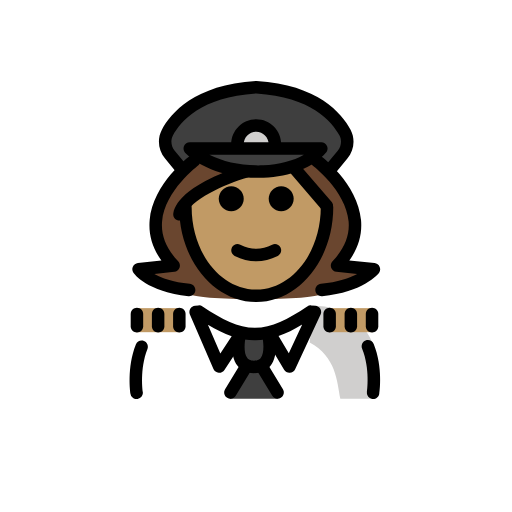
t = 0.00 s
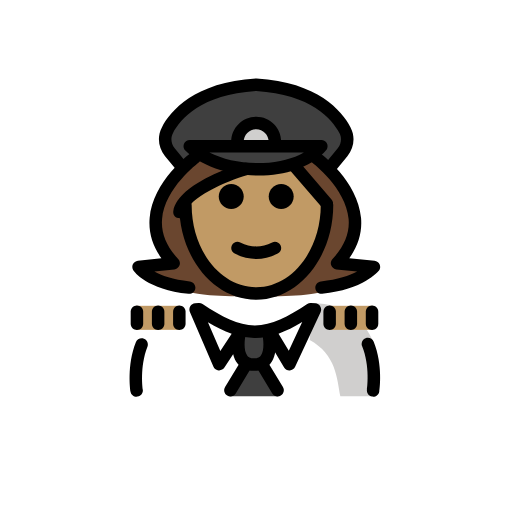
t = 0.48 s
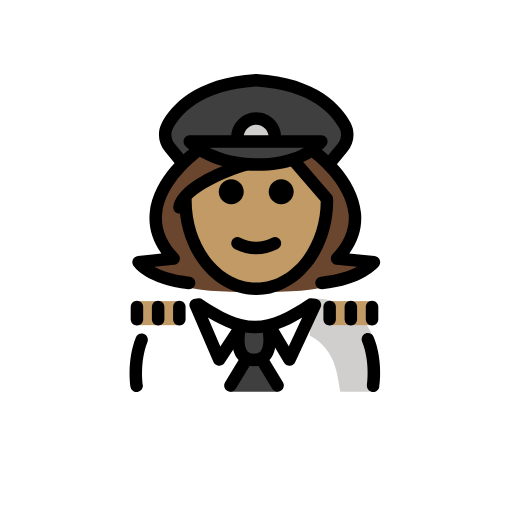
t = 1.43 s
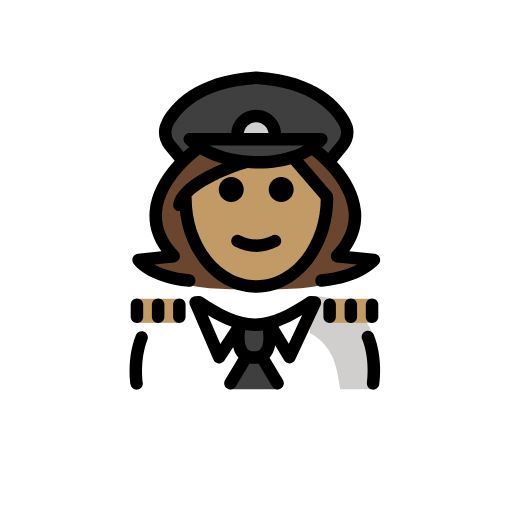
t = 1.90 s
t = 2.38 s: frame unchanged from t = 1.43 s, image omitted
t = 3.33 s: frame unchanged from t = 0.48 s, image omitted

The animated SVG that drew these frames (rendered in a browser with its animation timeline set to each time). Animation: 1 SMIL element (animateTransform=1); one cycle of 3.80 s, repeats indefinitely.

<?xml version='1.0' encoding='utf-8'?>
<svg xmlns="http://www.w3.org/2000/svg" id="emoji" viewBox="-5 -5 82 82" version="1.1" width="200" height="200" role="img">
  <title>OpenMoji: woman pilot: medium skin tone</title><g><g id="color">
    <path fill="#FFFFFF" d="M16.6974,58.8529c0,0-0.9644-3.8571-0.1756-7.6612c0.7007-3.3792,4.6186-7.2388,10.2087-7.2388 c3.1918,2.1279,5.5264,4.5985,8.6,4.5922h-0.125c3.0736,0.0063,6.308-1.5642,9.4999-3.6922c11.5647-0.0346,10.009,13.9,10.24,14" />
    <path fill="#D0CFCE" d="M44.5989,49.8475c4.2663,2.3224,4.3828,6.254,4.9068,9.004c4.2378,0,5.1128,0,5.1128,0 s1.6601-4.6027,0.1076-8.7835c-1.1542-3.1082-4.4418-6.1174-9.6076-6.1165" />
    <path fill="#3F3F3F" d="M50.2688,16.1272c0.6,1.14,0.42,2.53-0.4,3.52l-2.24,2.72l-0.09,0.06c-1.02-1.56-2.34-2.5-2.34-2.5 l-0.04-0.05c0.49-0.35,0.93-0.76,1.31-1.21h-21.07c0.33,0.33,0.7,0.64,1.1,0.93l-0.02,0.03c0,0-1.2,0.91-2.17,2.4l-0.24-0.15 l-1.85-2.23c-0.82-0.99-1-2.38-0.4-3.52c1.37-2.58,4.98-6.72,14.23-7.28C45.2988,9.4072,48.9088,13.5472,50.2688,16.1272z" />
    <path fill="#3F3F3F" d="M33.9488,22.2272c-2.82-0.33-5.51-1.23-7.45-2.63c-0.4-0.29-0.77-0.6-1.1-0.93h21.07 c-0.38,0.45-0.82,0.86-1.31,1.21c-1.08,0.82-2.38,1.43-3.82,1.83C39.0588,22.3572,36.4588,22.5172,33.9488,22.2272z" />
    <path fill="#D0CFCE" d="M33.0349,18.0845c0-1.6553,1.3448-3,3-3c1.6553,0,3,1.3447,3,3" />
    <polygon fill="#3F3F3F" points="35.7441,50.1755 39.5188,58.8523 35.7441,58.8523 31.7695,58.8523" />
    <path fill="#3F3F3F" d="M33.3735,48.7295c0,0-1.2063,5.0369,2.3073,5.0369s2.3073-5.0369,2.3073-5.0369" />
  </g>
  <g id="hair">
    <path fill="#6a462f" d="M46.5073,41.9582c6.2358-0.6113,8.387-3.307,8.387-3.307l-5.9082-0.6003 c8.0702-8.437-3.3737-16.8852-3.3737-16.8852H44.151l-7.1649,1.5887L28.03,21.1657h-1.8351c0,0-11.444,8.4482-3.3737,16.8852 l-5.6247,0.6003c0,0,1.8674,2.6957,8.1037,3.307C25.3002,43.2142,46.5073,43.2142,46.5073,41.9582z" />
  </g>
  <g id="skin">
    <rect x="16.7583" y="44.3515" width="6.9637" height="3.8501" fill="#c19a65" />
    <rect x="47.7083" y="44.3515" width="6.9637" height="3.8501" fill="#c19a65" />
    <path fill="#c19a65" d="M36,22.3618c0,0,6.035-0.5829,6.035-0.5829s5.338,5.4276,5.2303,6.948 c0,7.8277-5.0765,14.1733-11.3386,14.1733s-11.3386-6.3456-11.3386-14.1733C24.3928,24.6005,36,22.3618,36,22.3618z" />
  </g>
  <g id="skin-shadow" />
  <g id="line">
    <path d="M42.035,26.8457c0,1.1045-0.8965,2-2,2s-2-0.8955-2-2c0-1.1035,0.8965-2,2-2S42.035,25.7422,42.035,26.8457" />
    <path d="M34.035,26.8457c0,1.1045-0.8965,2-2,2s-2-0.8955-2-2c0-1.1035,0.8965-2,2-2S34.035,25.7422,34.035,26.8457" />
    <path d="M36.0349,36.8481c-1.1518,0-2.3037-0.2861-3.4473-0.8579c-0.4941-0.247-0.6943-0.8476-0.4472-1.3418 c0.2466-0.4936,0.8462-0.6943,1.3418-0.4472c1.7177,0.8593,3.3877,0.8593,5.1054,0c0.4947-0.2471,1.0948-0.0464,1.3418,0.4472 c0.2471,0.4942,0.0469,1.0948-0.4472,1.3418C38.3386,36.562,37.1868,36.8481,36.0349,36.8481z" />
    <path d="M36.0352,43.3799c-6.8038,0-12.3389-6.8067-12.3389-15.1734c0-0.5522,0.4473-1,1-1s1,0.4478,1,1 c0,7.2642,4.6377,13.1734,10.3389,13.1734c5.7002,0,10.3378-5.9092,10.3378-13.1734c0-0.5522,0.4473-1,1-1c0.5528,0,1,0.4478,1,1 C48.373,36.5732,42.8379,43.3799,36.0352,43.3799z" />
    <path d="M36.3535,23.4863c-4.6972,0-9.207-1.5288-11.6689-3.9951c-0.2852-0.2861-0.3701-0.7163-0.2158-1.0898 c0.1552-0.3731,0.5195-0.6167,0.9238-0.6167h21.0683c0.3897,0,0.7442,0.2265,0.9073,0.58c0.164,0.3536,0.1074,0.7706-0.1455,1.0674 c-2.0313,2.3921-5.6788,3.8633-10.0059,4.0371C36.9287,23.4805,36.6406,23.4863,36.3535,23.4863z M28.5293,19.7847 c2.333,1.1792,5.4336,1.8139,8.6074,1.686c2.5635-0.103,4.8272-0.6978,6.5381-1.686H28.5293z" />
    <path d="M47.8242,23.2305c-0.2236,0-0.4492-0.0752-0.6357-0.229c-0.4258-0.3521-0.4864-0.9825-0.1338-1.4082l2.0371-2.4644 c0.5771-0.6987,0.6885-1.6465,0.2832-2.4141c-1.2051-2.2846-4.54-6.1943-13.3398-6.7504 c-8.7989,0.5561-12.1348,4.4658-13.3409,6.7504c-0.4052,0.7671-0.2939,1.7149,0.2842,2.4141l1.8633,2.2549 c0.3525,0.4258,0.292,1.0561-0.1338,1.4082c-0.4267,0.353-1.0557,0.291-1.4072-0.1338l-1.8633-2.2549 c-1.0947-1.3242-1.2949-3.1382-0.5127-4.622c1.4053-2.6612,5.2285-7.2159,15.0488-7.8169c0.041-0.003,0.0821-0.003,0.1231,0 c9.8222,0.6015,13.6435,5.1557,15.0478,7.8169c0.7832,1.4843,0.5821,3.2983-0.5117,4.622l-2.0371,2.4644 C48.3984,23.1069,48.1123,23.2305,47.8242,23.2305z" />
    <path d="M25.293,42.4375c-0.0323,0-0.0655-0.002-0.0987-0.0049c-6.6201-0.6484-8.7402-3.6064-8.8281-3.7324 c-0.2012-0.29-0.2344-0.6641-0.0869-0.9854c0.1465-0.3212,0.4521-0.541,0.8027-0.5781l3.7676-0.4023 c-1.4463-2.0137-2.0791-4.1758-1.8828-6.4483c0.5039-5.8623,6.377-10.2607,6.627-10.4453 c0.4443-0.3271,1.0693-0.2339,1.3974,0.2105c0.3281,0.4433,0.2344,1.0693-0.209,1.3979c-0.0537,0.0401-5.4023,4.0586-5.8242,9.0156 c-0.1904,2.2422,0.6768,4.3868,2.5781,6.3741c0.2637,0.2754,0.3477,0.6767,0.2168,1.0351 c-0.1308,0.3574-0.4541,0.6104-0.833,0.6504l-3.1992,0.3418c1.1504,0.6318,2.9619,1.3106,5.6689,1.5762 c0.5499,0.0537,0.9512,0.543,0.8975,1.0928C26.2363,42.0518,25.8018,42.4375,25.293,42.4375z" />
    <path d="M46.499,42.4375c-0.5088,0-0.9433-0.3857-0.9941-0.9023c-0.0537-0.5498,0.3476-1.0391,0.8974-1.0928 c2.6993-0.2647,4.5733-0.9414,5.7969-1.5791l-3.3222-0.3379c-0.3799-0.0391-0.7051-0.291-0.837-0.6494 c-0.1318-0.3584-0.0478-0.7608,0.2159-1.0371c1.9033-1.9893,2.7705-4.1368,2.5771-6.3819 c-0.4277-4.9707-5.7685-8.9673-5.8223-9.0068c-0.4443-0.3281-0.539-0.9541-0.2109-1.3984c0.3281-0.4444,0.9541-0.5391,1.3984-0.211 c0.25,0.1846,6.1231,4.583,6.627,10.4453c0.1953,2.2686-0.4346,4.4278-1.876,6.4395l4.0391,0.4101 c0.3633,0.0372,0.6787,0.2706,0.8203,0.6075c0.1416,0.3379,0.0879,0.7256-0.1406,1.0117c-0.0987,0.123-2.4903,3.0322-9.0703,3.6777 C46.5645,42.4355,46.5313,42.4375,46.499,42.4375z" />
    <path d="M23.7432,30.3271c-0.0684,0-0.1387-0.0068-0.208-0.0214c-0.5411-0.1153-0.8858-0.6455-0.7715-1.1856 c0.9521-4.4922,10.2881-7.3164,11.3496-7.6235c0.5312-0.1533,1.0859,0.1528,1.2383,0.6821 c0.1543,0.5303-0.1514,1.085-0.6817,1.2388c-3.5644,1.0337-9.4179,3.6089-9.9492,6.1167 C24.6211,30.0049,24.2051,30.3271,23.7432,30.3271z" />
    <path d="M47.3359,28.9634c-0.2802,0-0.5595-0.1177-0.7578-0.3472l-5.2529-6.0952c-0.3604-0.4185-0.3135-1.0498,0.1055-1.4102 c0.417-0.3613,1.0478-0.3144,1.4101,0.1045l5.253,6.0952c0.3603,0.4185,0.3134,1.0499-0.1055,1.4102 C47.7998,28.8838,47.5674,28.9634,47.3359,28.9634z" />
    <path d="M39.0352,19.0845c-0.5528,0-1-0.4478-1-1c0-1.1031-0.8975-2-2-2c-1.1026,0-2,0.8969-2,2c0,0.5522-0.4473,1-1,1 c-0.5528,0-1-0.4478-1-1c0-2.2056,1.7939-4,4-4c2.206,0,4,1.7944,4,4C40.0352,18.6367,39.5879,19.0845,39.0352,19.0845z" />
    <path d="M35.6807,54.7666c-1.4112,0-2.2159-0.6455-2.6426-1.1865c-1.3828-1.753-0.7178-4.7481-0.6377-5.083 c0.1289-0.5371,0.6748-0.8672,1.2031-0.7393c0.5371,0.127,0.8692,0.666,0.7422,1.2031c-0.1436,0.6094-0.4033,2.5401,0.2637,3.3819 c0.1435,0.1826,0.4111,0.4238,1.0713,0.4238c0.6611,0,0.9287-0.2422,1.0722-0.4248c0.6211-0.7881,0.4453-2.6172,0.2627-3.3799 c-0.1289-0.5371,0.2032-1.0762,0.7403-1.2051c0.5361-0.1259,1.0761,0.2032,1.205,0.7403c0.0801,0.3349,0.7452,3.33-0.6377,5.083 C37.8965,54.1211,37.0918,54.7666,35.6807,54.7666z" />
    <path d="M54.7598,58.9043c-0.0508,0-0.1016-0.0029-0.1524-0.0107c-0.5459-0.084-0.9209-0.5938-0.8379-1.1387 c0.0049-0.0371,0.5371-3.6924-0.7715-6.9111c-0.208-0.5118,0.0391-1.0958,0.5499-1.3038c0.5117-0.206,1.0957,0.0391,1.3037,0.5498 c1.5205,3.7432,0.9209,7.7969,0.8945,7.9678C55.6699,58.5518,55.2441,58.9043,54.7598,58.9043z" />
    <path d="M30.1055,54.7012c-0.0284,0-0.0576-0.001-0.0869-0.0039c-0.3663-0.0323-0.6856-0.2627-0.8311-0.5996l-3.7754-8.7481 c-0.1279-0.2949-0.1055-0.6338,0.0596-0.9092c0.165-0.2763,0.4521-0.456,0.7724-0.4834l0.5528-0.0478 c0.2265-0.0225,0.4521,0.0381,0.6406,0.164c3.1543,2.1026,5.6621,3.4102,8.3828,3.4248c2.7227-0.0136,5.2295-1.3222,8.3828-3.4248 c0.1846-0.123,0.4004-0.1875,0.625-0.165l0.6787,0.0479c0.3282,0.0224,0.6241,0.206,0.7911,0.4892 c0.1669,0.2842,0.1845,0.6318,0.0449,0.9297l-4.0752,8.748c-0.1563,0.336-0.4854,0.5577-0.8555,0.5772 c-0.3701,0.0215-0.7197-0.1689-0.9092-0.4863l-2.9072-4.8692c-0.5469,0.0928-1.1006,0.1446-1.667,0.1524 c-0.0215,0.0009-0.043,0.0009-0.0644,0.0009c-0.0079,0-0.0137,0-0.0205,0h-0.0459c-0.0147,0-0.0284,0-0.042,0 c-0.0147,0-0.0293,0-0.044-0.0009c-0.5293-0.0078-1.0469-0.0528-1.5576-0.1348L30.9414,54.25 C30.7549,54.5332,30.4404,54.7012,30.1055,54.7012z M28.2988,46.9922l1.9903,4.6094l1.8144-2.7608 C30.8613,48.4102,29.6172,47.7822,28.2988,46.9922z M39.6094,48.8154l1.6426,2.752l2.1474-4.6104 C42.0859,47.748,40.8457,48.3799,39.6094,48.8154z" />
    <path d="M16.8818,58.9053c-0.4853,0-0.9111-0.3535-0.9873-0.8477c-0.0263-0.1689-0.6172-4.164,0.8633-7.8847 c0.2041-0.5147,0.7861-0.7657,1.2979-0.5596c0.5136,0.2041,0.7646,0.7851,0.5595,1.2978c-1.2802,3.2207-0.75,6.8067-0.7441,6.8418 c0.084,0.5459-0.29,1.0567-0.8359,1.1407C16.9834,58.9014,16.9316,58.9053,16.8818,58.9053z" />
    <path d="M31.9014,58.8623c-0.1768,0-0.3555-0.0469-0.5176-0.1455c-0.4727-0.2861-0.6231-0.9014-0.3359-1.373l2.2382-3.6885 c0.2862-0.4727,0.9014-0.6231,1.3731-0.336c0.4726,0.2862,0.623,0.9014,0.3359,1.3731l-2.2383,3.6885 C32.5693,58.6914,32.2393,58.8623,31.9014,58.8623z" />
    <path d="M39.4609,58.8623c-0.3379,0-0.6679-0.1709-0.8554-0.4814l-2.2393-3.6895c-0.2871-0.4717-0.1367-1.0869,0.3359-1.373 c0.4727-0.2871,1.0879-0.1368,1.3731,0.3359l2.2393,3.6895c0.2871,0.4716,0.1367,1.0869-0.336,1.373 C39.8164,58.8154,39.6377,58.8623,39.4609,58.8623z" />
    <path d="M23.7217,48.2402c-0.5528,0-1-0.4472-1-1v-1.9521c0-0.5527,0.4472-1,1-1c0.5527,0,1,0.4473,1,1v1.9521 C24.7217,47.793,24.2744,48.2402,23.7217,48.2402z" />
    <path d="M20.3262,48.2402c-0.5528,0-1-0.4472-1-1v-1.9521c0-0.5527,0.4472-1,1-1c0.5527,0,1,0.4473,1,1v1.9521 C21.3262,47.793,20.8789,48.2402,20.3262,48.2402z" />
    <path d="M16.9307,48.2402c-0.5528,0-1-0.4472-1-1v-1.9521c0-0.5527,0.4472-1,1-1c0.5527,0,1,0.4473,1,1v1.9521 C17.9307,47.793,17.4834,48.2402,16.9307,48.2402z" />
    <path d="M47.7949,48.2402c-0.5527,0-1-0.4472-1-1v-1.9521c0-0.5527,0.4473-1,1-1c0.5528,0,1,0.4473,1,1v1.9521 C48.7949,47.793,48.3477,48.2402,47.7949,48.2402z" />
    <path d="M51.1904,48.2402c-0.5527,0-1-0.4472-1-1v-1.9521c0-0.5527,0.4473-1,1-1c0.5528,0,1,0.4473,1,1v1.9521 C52.1904,47.793,51.7432,48.2402,51.1904,48.2402z" />
    <path d="M54.5859,48.2402c-0.5527,0-1-0.4472-1-1v-1.9521c0-0.5527,0.4473-1,1-1c0.5528,0,1,0.4473,1,1v1.9521 C55.5859,47.793,55.1387,48.2402,54.5859,48.2402z" />
  </g>
<animateTransform attributeName="transform" type="translate" values="0 0;0 -1.5;0 0" dur="3.8s" repeatCount="indefinite" /></g></svg>
